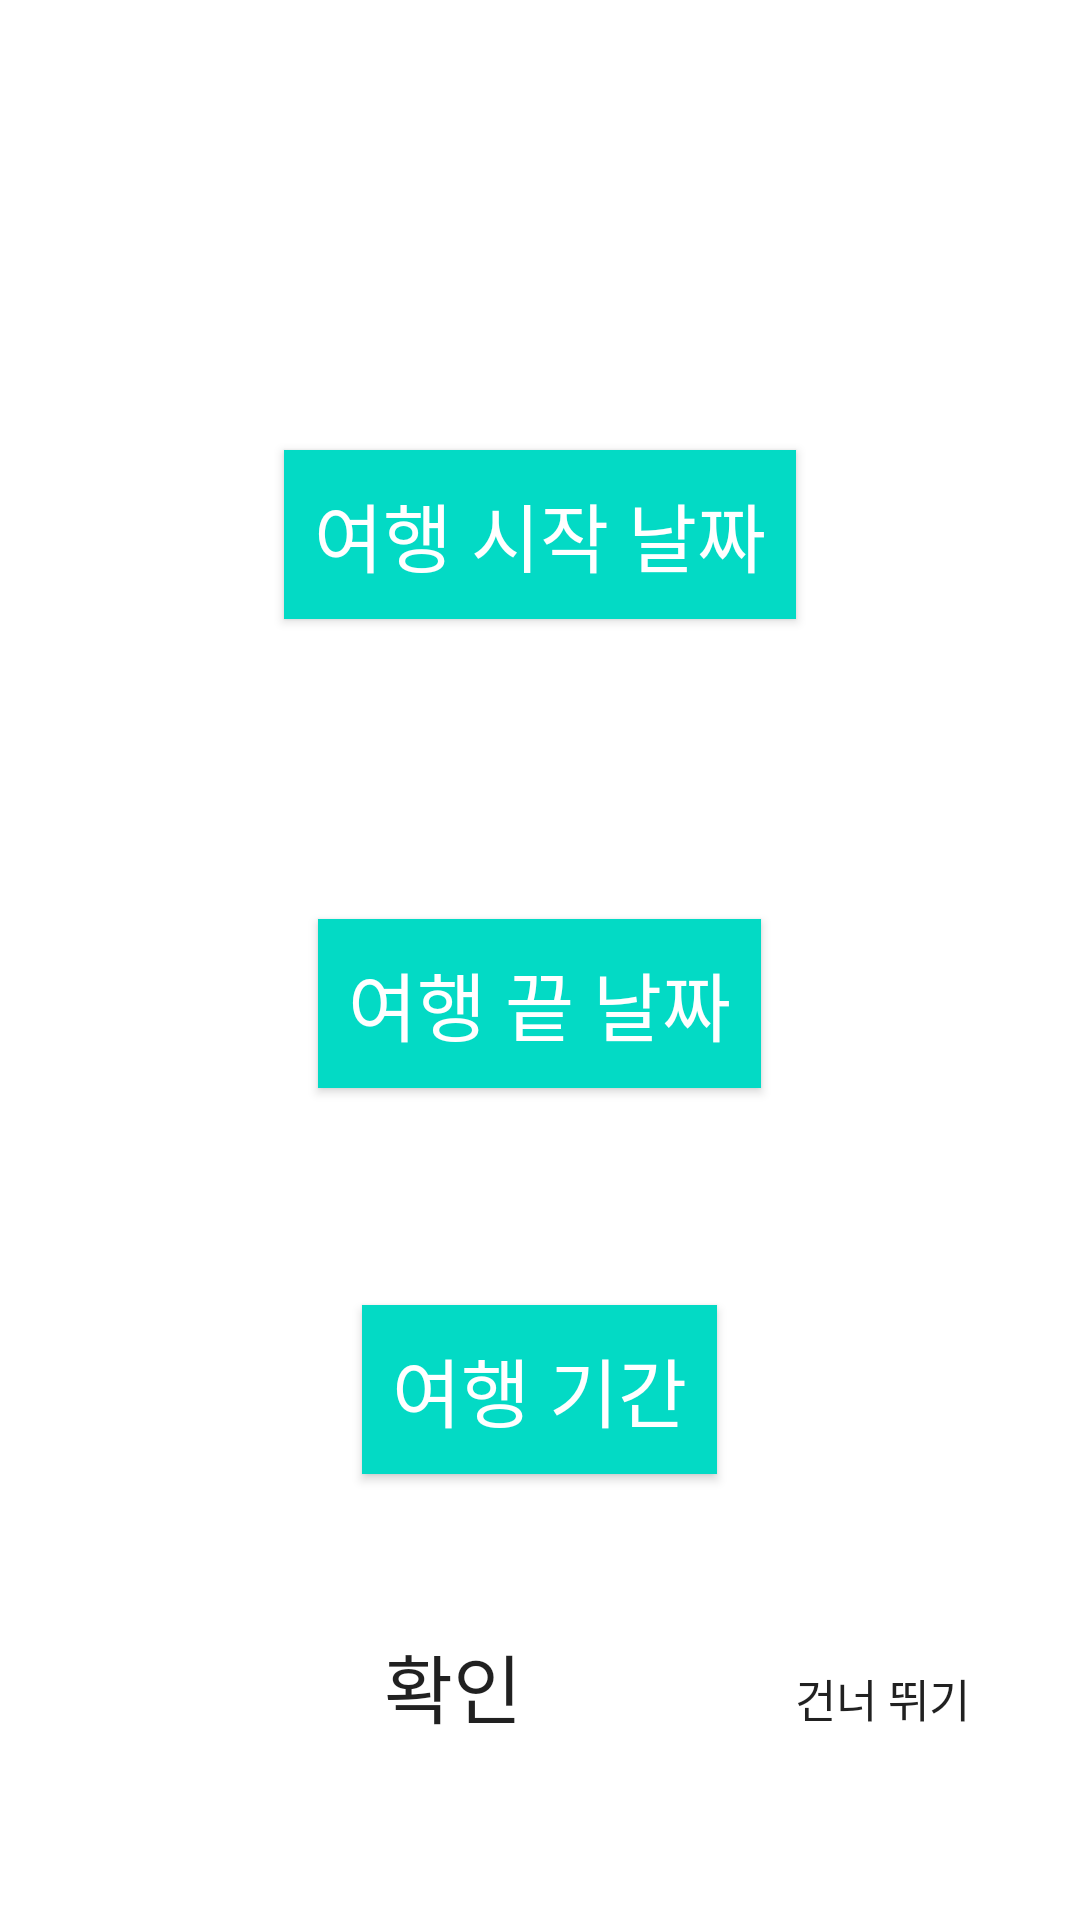

Android layout source for this screen:
<!-- AndroidManifest.xml: application theme Theme.FinalTBF -->
<!-- res/layout/activity_select_date.xml -->
<?xml version="1.0" encoding="utf-8"?>
<RelativeLayout xmlns:android="http://schemas.android.com/apk/res/android"
    xmlns:app="http://schemas.android.com/apk/res-auto"
    xmlns:tools="http://schemas.android.com/tools"
    android:layout_width="match_parent"
    android:layout_height="match_parent"
    tools:context=".select_date">

    <Button
        android:id="@+id/startDate"
        android:layout_width="wrap_content"
        android:layout_height="wrap_content"
        android:layout_centerHorizontal="true"
        android:layout_marginTop="150dp"
        android:background="@color/colorAccent"
        android:padding="10dp"
        android:text="여행 시작 날짜"
        android:textSize="25sp"
        android:textColor="@android:color/white" />

    <TextView
        android:id="@+id/showStartdate"
        android:layout_width="wrap_content"
        android:layout_height="wrap_content"
        android:layout_below="@+id/startDate"
        android:layout_centerHorizontal="true"
        android:layout_centerVertical="true"
        android:layout_marginTop="10dp"
        android:textColor="@color/colorPrimary"
        android:textSize="30sp"
        android:textStyle="italic|bold" />

    <Button
        android:id="@+id/endDate"
        android:layout_width="wrap_content"
        android:layout_height="wrap_content"
        android:layout_below="@+id/startDate"
        android:layout_centerHorizontal="true"
        android:layout_marginTop="100dp"
        android:background="@color/colorAccent"
        android:padding="10dp"
        android:text="여행 끝 날짜"
        android:textSize="25sp"
        android:textColor="@android:color/white" />

    <TextView
        android:id="@+id/showEnddate"
        android:layout_width="wrap_content"
        android:layout_height="wrap_content"
        android:layout_below="@+id/endDate"
        android:layout_centerHorizontal="true"
        android:layout_centerVertical="true"
        android:layout_marginTop="10dp"
        android:textColor="@color/colorPrimary"
        android:textSize="30sp"
        android:textStyle="italic|bold" />

    <Button
        android:id="@+id/tripDate"
        android:layout_width="wrap_content"
        android:layout_height="wrap_content"
        android:layout_below="@+id/showEnddate"
        android:layout_marginTop="22dp"
        android:background="@color/colorAccent"
        android:padding="10dp"
        android:layout_centerHorizontal="true"
        android:layout_centerVertical="true"
        android:text="여행 기간"
        android:textColor="@android:color/white"
        android:textSize="25sp" />

    <TextView
        android:id="@+id/showTripDay"
        android:layout_width="wrap_content"
        android:layout_height="wrap_content"
        android:layout_below="@+id/tripDate"
        android:layout_centerHorizontal="true"
        android:layout_centerVertical="true"
        android:layout_marginTop="10dp"
        android:textColor="@color/colorPrimary"
        android:textSize="30sp"
        android:textStyle="italic|bold" />

    <Button
        android:id="@+id/ok"
        android:layout_width="wrap_content"
        android:layout_height="wrap_content"
        android:layout_alignBaseline="@id/textView2"
        android:layout_centerInParent="true"
        android:layout_marginTop="88dp"
        android:layout_marginRight="55dp"
        android:layout_toLeftOf="@id/textView2"
        android:background="@drawable/logout_button_radius"
        android:padding="10dp"
        android:text="확인"
        android:textSize="25sp" />

    <Button
        android:id="@+id/textView2"
        android:background="#00ff0000"
        android:layout_width="wrap_content"
        android:layout_height="wrap_content"
        android:layout_alignParentRight="true"
        android:layout_alignParentBottom="true"
        android:layout_marginRight="22dp"
        android:layout_marginBottom="50dp"
        android:text="건너 뛰기"
        android:textSize="15sp" />

</RelativeLayout>
<!-- resources referenced by this layout -->
<resources>
  <style name="Theme.FinalTBF" parent="Theme.MaterialComponents.DayNight.DarkActionBar">
          
          <item name="colorPrimary">@color/purple_500</item>
          <item name="colorPrimaryVariant">@color/purple_700</item>
          <item name="colorOnPrimary">@color/white</item>
          
          <item name="colorSecondary">@color/teal_200</item>
          <item name="colorSecondaryVariant">@color/teal_700</item>
          <item name="colorOnSecondary">@color/black</item>
          
          <item name="android:statusBarColor" tools:targetApi="l">?attr/colorPrimaryVariant</item>
          
      </style>
  <!-- not gathered from this repository: default colours our renderer supplied (Android Studio template values) -->
  <color name="purple_500">#FF6200EE</color>
  <color name="purple_700">#FF3700B3</color>
  <color name="teal_200">#FF03DAC5</color>
  <color name="teal_700">#FF018786</color>
  <color name="black">#FF000000</color>
  <color name="white">#FFFFFFFF</color>
  <color name="colorPrimary">#FF6200EE</color>
  <color name="colorAccent">#FF03DAC5</color>
</resources>
